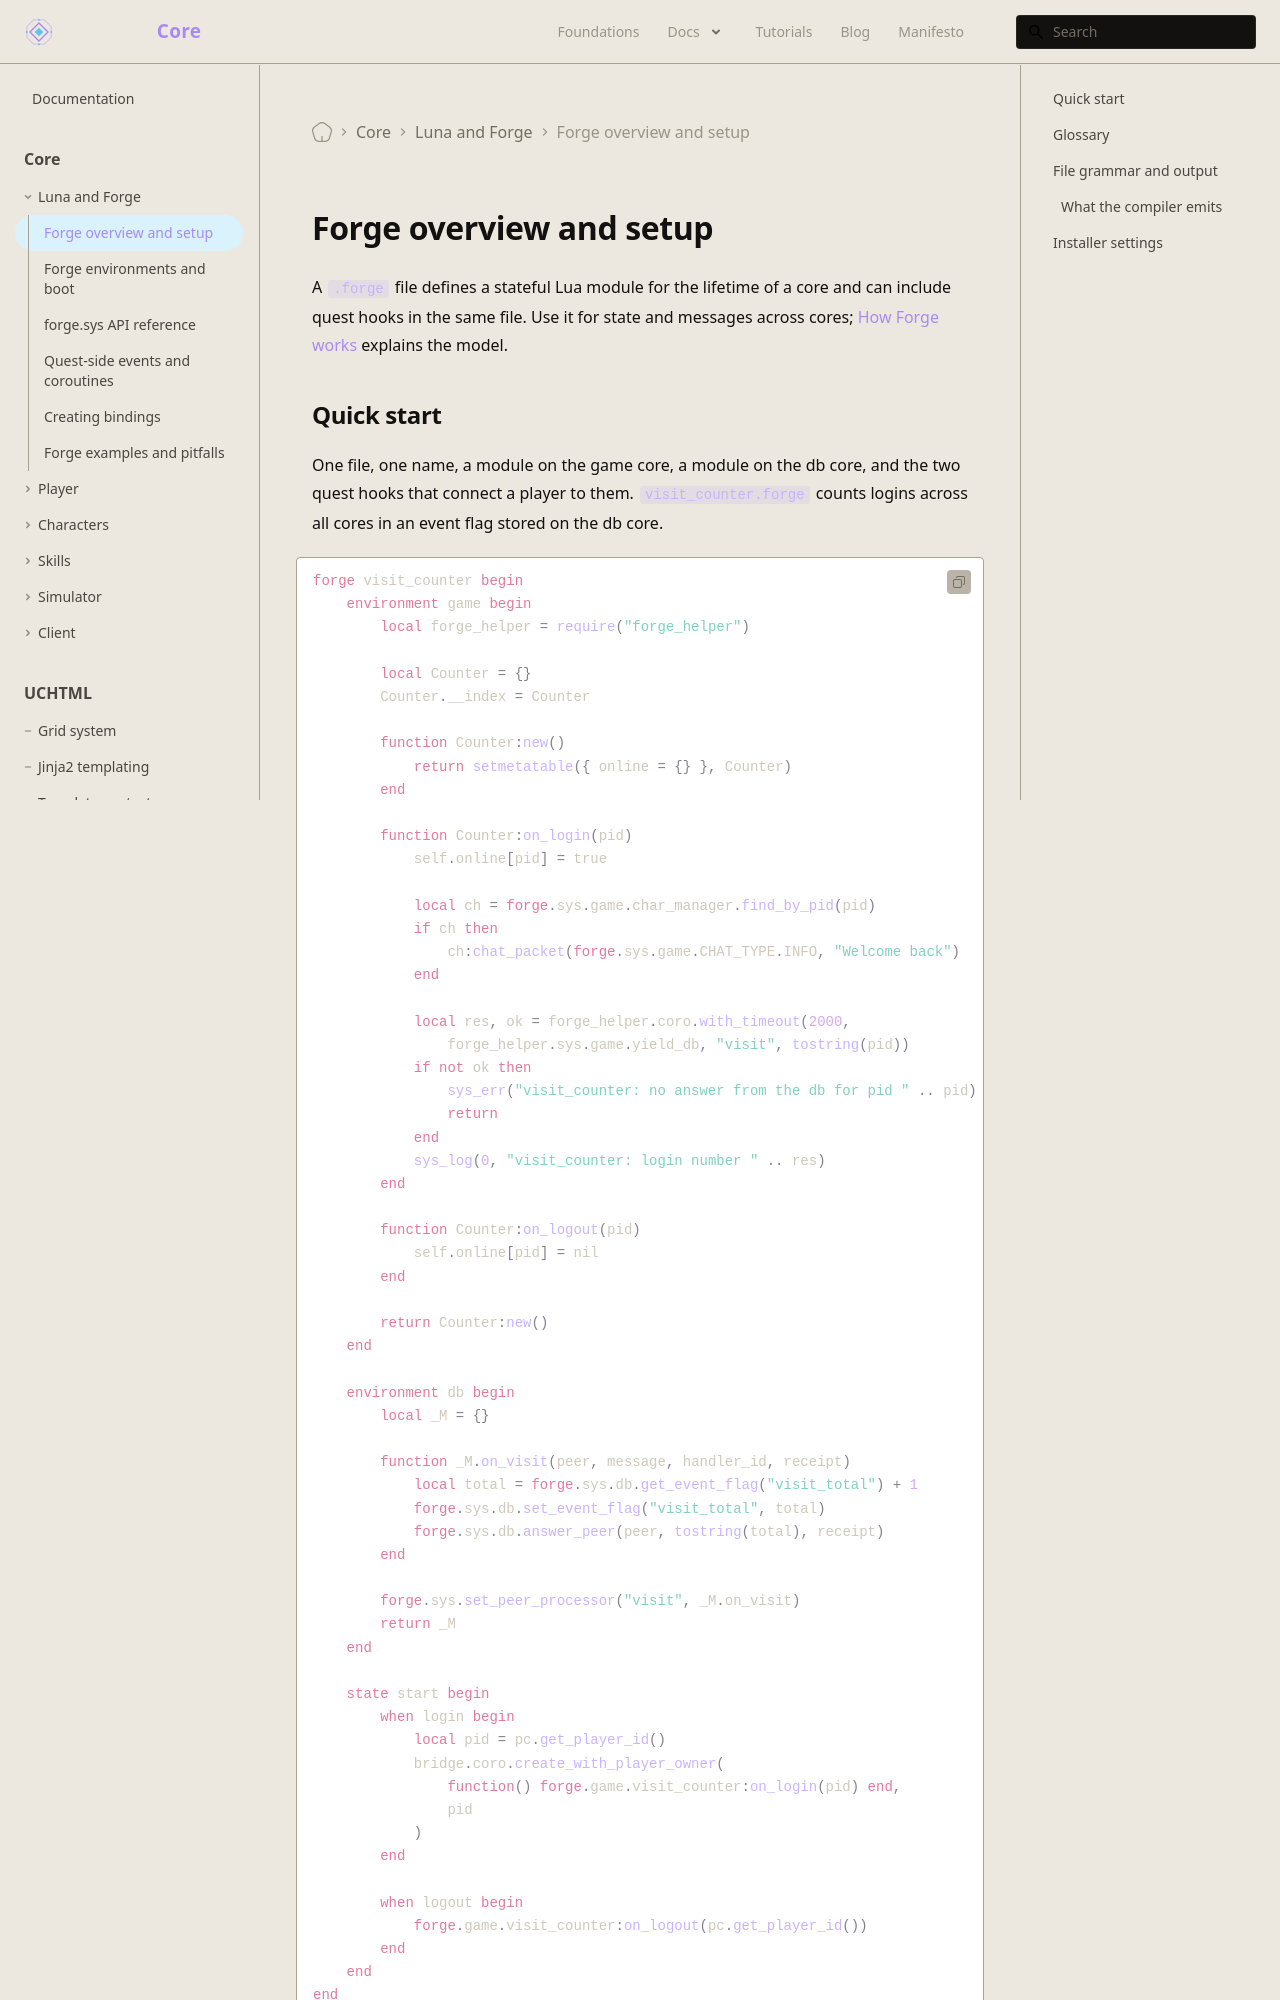

repository: universal-core/website · page: docs/core/luna-forge/setup/index.html · generator: docusaurus

---
title: Forge overview and setup
description: Define, compile, and install Forge modules.
displayed_sidebar: mainSidebar
---

# Forge overview and setup

A `.forge` file defines a stateful Lua module for the lifetime of a core and can include quest hooks in the same file. Use it for state and messages across cores; [How Forge works](/foundations/luna/forge/) explains the model.

## Quick start

One file, one name, a module on the game core, a module on the db core, and the two quest hooks that connect a player to them. `visit_counter.forge` counts logins across all cores in an event flag stored on the db core.

```forge
forge visit_counter begin
    environment game begin
        local forge_helper = require("forge_helper")

        local Counter = {}
        Counter.__index = Counter

        function Counter:new()
            return setmetatable({ online = {} }, Counter)
        end

        function Counter:on_login(pid)
            self.online[pid] = true

            local ch = forge.sys.game.char_manager.find_by_pid(pid)
            if ch then
                ch:chat_packet(forge.sys.game.CHAT_TYPE.INFO, "Welcome back")
            end

            local res, ok = forge_helper.coro.with_timeout(2000,
                forge_helper.sys.game.yield_db, "visit", tostring(pid))
            if not ok then
                sys_err("visit_counter: no answer from the db for pid " .. pid)
                return
            end
            sys_log(0, "visit_counter: login number " .. res)
        end

        function Counter:on_logout(pid)
            self.online[pid] = nil
        end

        return Counter:new()
    end

    environment db begin
        local _M = {}

        function _M.on_visit(peer, message, handler_id, receipt)
            local total = forge.sys.db.get_event_flag("visit_total") + 1
            forge.sys.db.set_event_flag("visit_total", total)
            forge.sys.db.answer_peer(peer, tostring(total), receipt)
        end

        forge.sys.set_peer_processor("visit", _M.on_visit)
        return _M
    end

    state start begin
        when login begin
            local pid = pc.get_player_id()
            bridge.coro.create_with_player_owner(
                function() forge.game.visit_counter:on_login(pid) end,
                pid
            )
        end

        when logout begin
            forge.game.visit_counter:on_logout(pc.get_player_id())
        end
    end
end
```

Add the file to your compiler input, compile it, and restart the cores. Every login shows the player a `Welcome back` line in the chat and writes `visit_counter: login number <n>` to the game core log, and the number keeps growing across cores and restarts. `self.online` is the per-player state: it lives in the module, one entry per player id, and the logout hook removes it.
